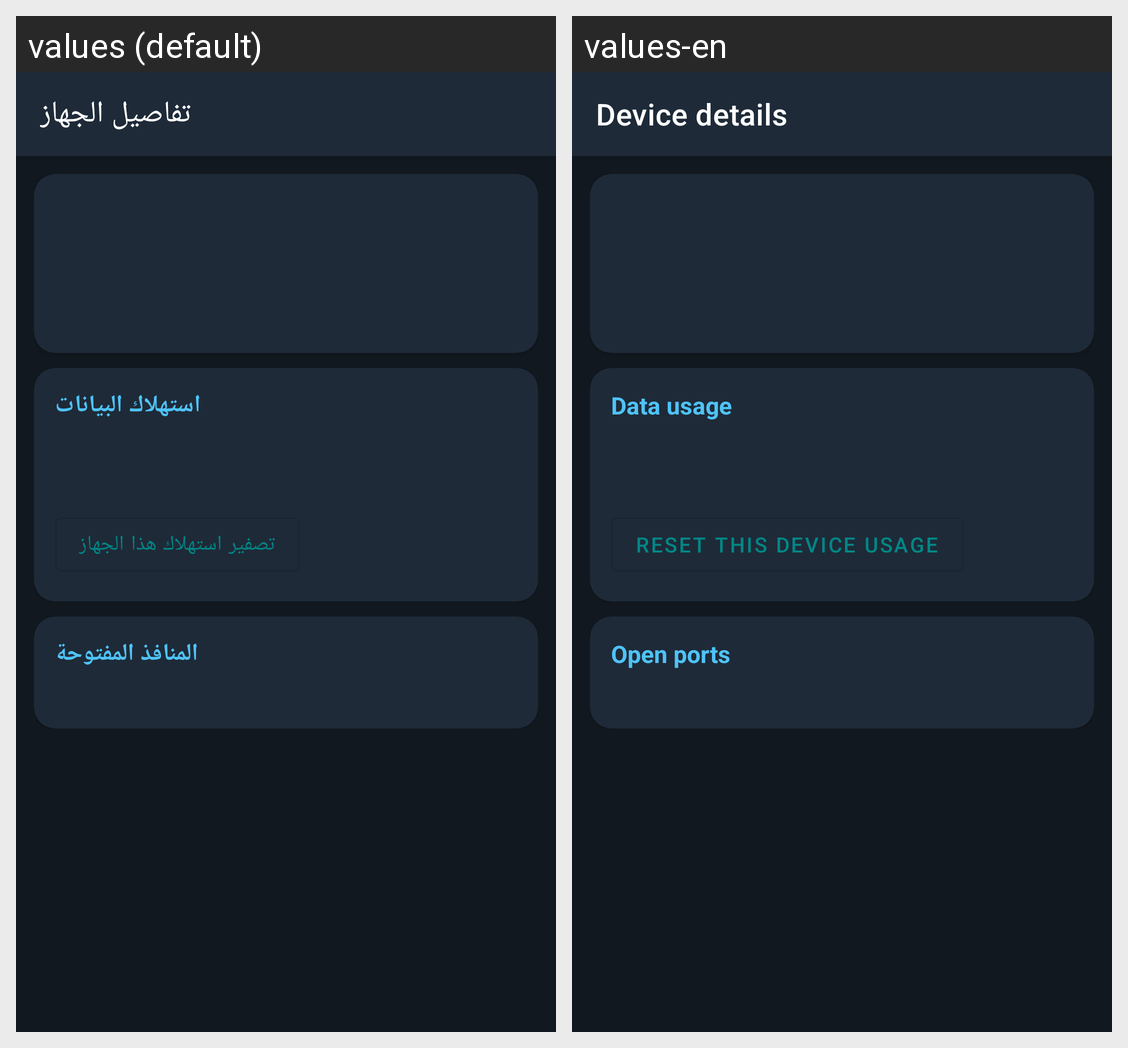

Translations of the strings shown on this Android screen, per locale in the grid:
Android screen res/layout/activity_device_details.xml rendered under 2 locales, left to right: values (default), values-en. Device: Nexus 5 (rendered at 1080×1920; each locale shown at half size, 540×960, under a caption strip naming it); theme Theme.WiFiScanner.
Strings drawn on this screen, with the default value and each locale's value (text and hints the layout hard-codes, and strings that could not be matched under every locale, appear in the picture but are not listed):

device_details
  values: تفاصيل الجهاز
  values-en: Device details

data_usage
  values: استهلاك البيانات
  values-en: Data usage

reset_device
  values: تصفير استهلاك هذا الجهاز
  values-en: Reset this device usage

open_ports
  values: المنافذ المفتوحة
  values-en: Open ports
